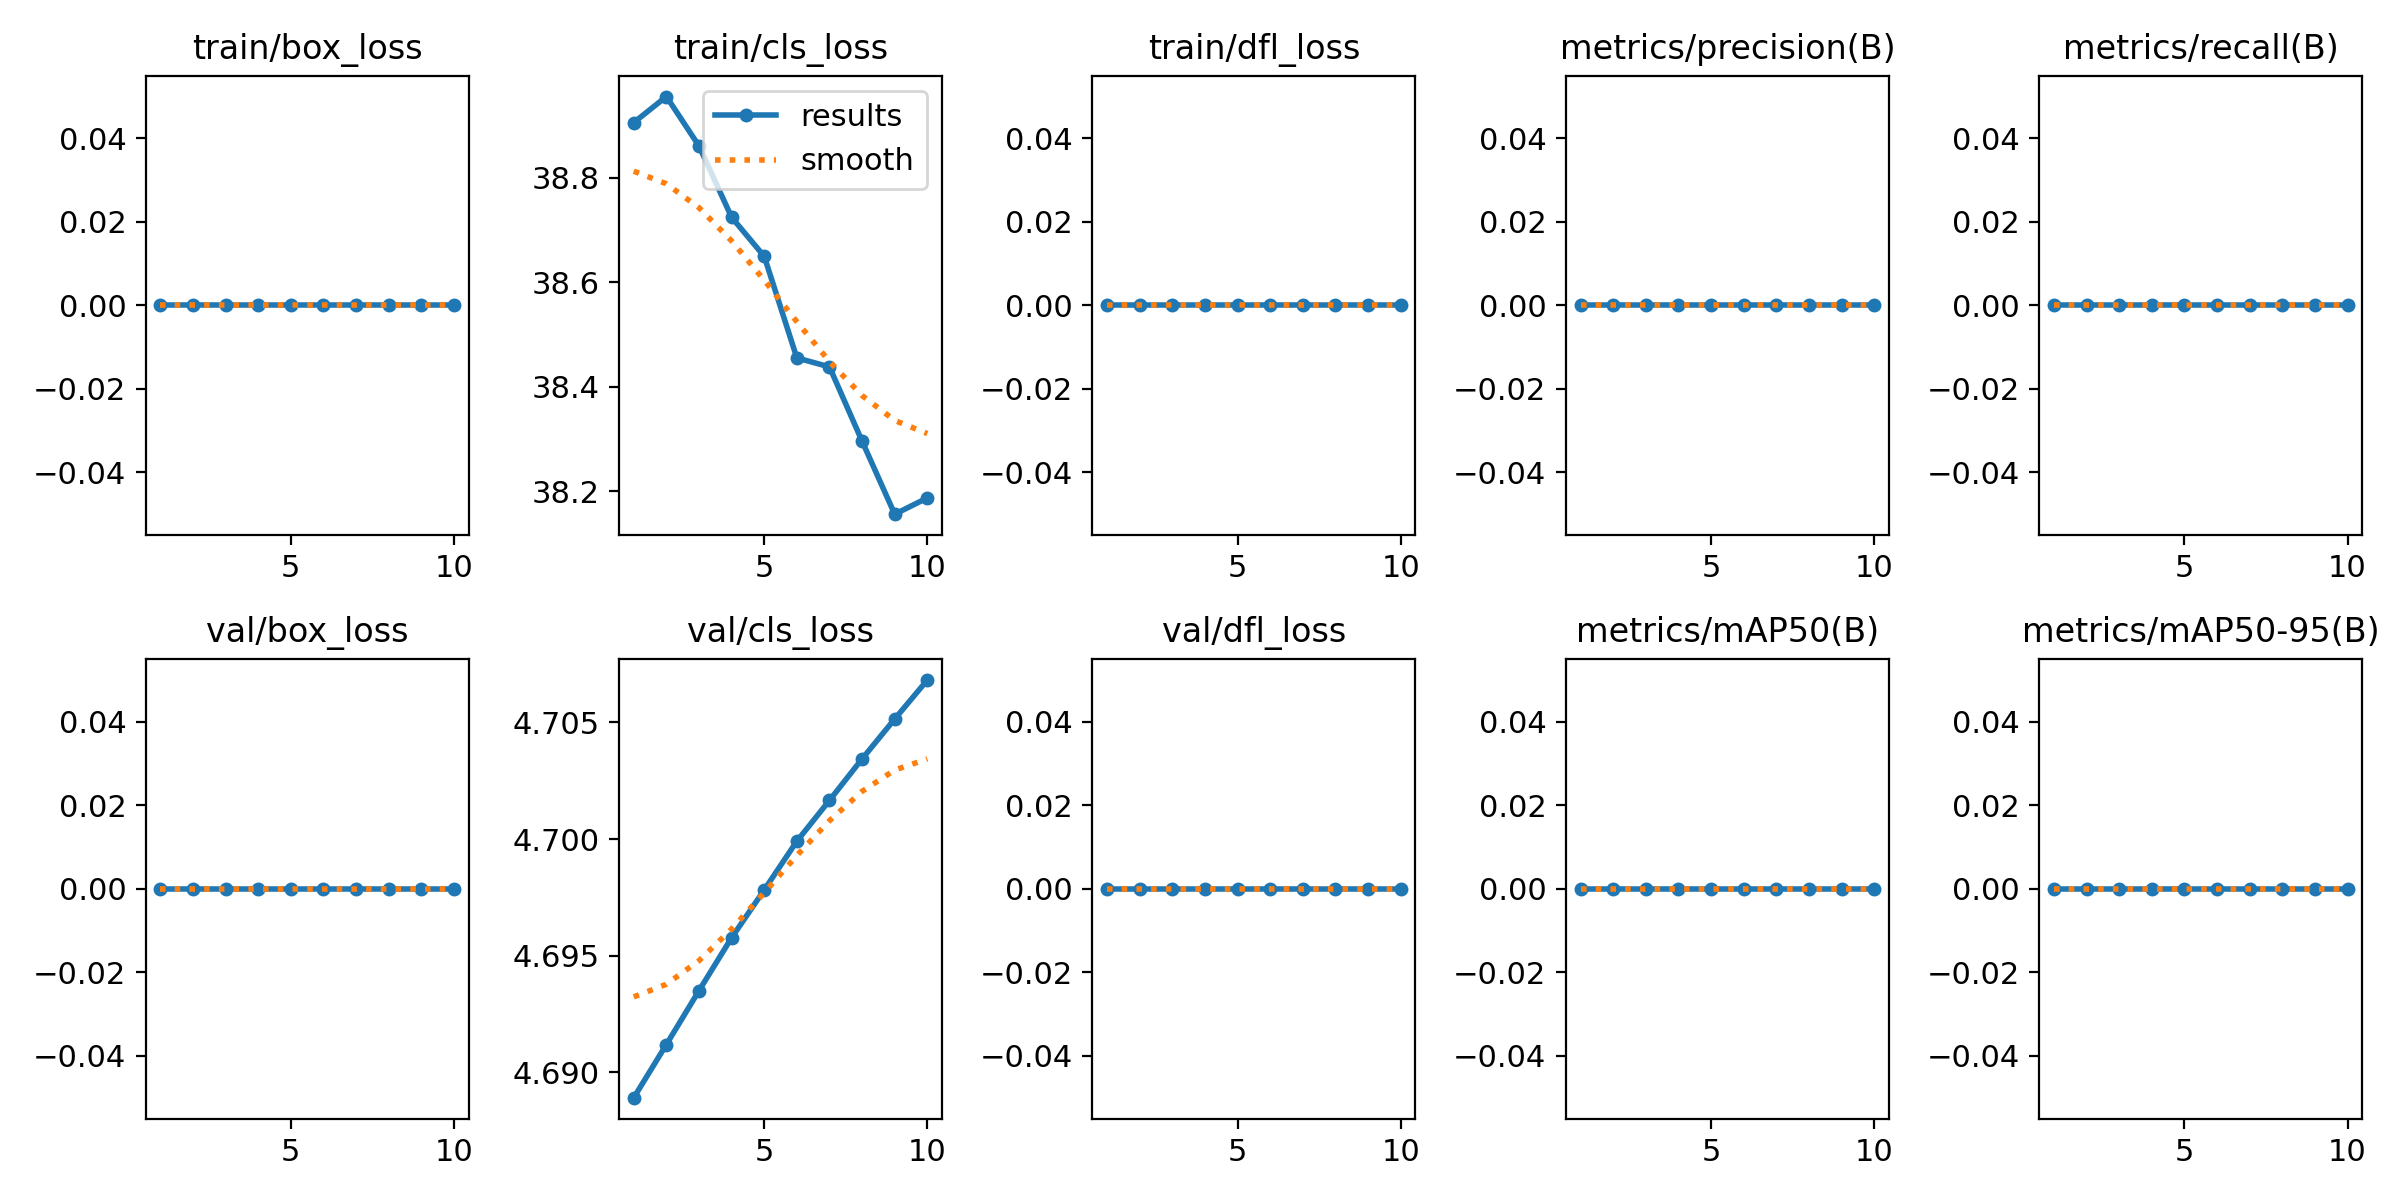

Source data for this figure (header and first rows):
epoch, time, train/box_loss, train/cls_loss, train/dfl_loss, metrics/precision(B), metrics/recall(B), metrics/mAP50(B), metrics/mAP50-95(B), val/box_loss, val/cls_loss, val/dfl_loss, lr/pg0, lr/pg1, lr/pg2
1, 4.892, 0, 38.91, 0, 0, 0, 0, 0, 0, 4.689, 0, 0, 0, 0
2, 6.418, 0, 38.96, 0, 0, 0, 0, 0, 0, 4.691, 0, 1.12625e-05, 1.12625e-05, 1.12625e-05
3, 7.943, 0, 38.86, 0, 0, 0, 0, 0, 0, 4.694, 0, 2.005e-05, 2.005e-05, 2.005e-05
4, 9.481, 0, 38.72, 0, 0, 0, 0, 0, 0, 4.696, 0, 2.63625e-05, 2.63625e-05, 2.63625e-05
5, 10.97, 0, 38.65, 0, 0, 0, 0, 0, 0, 4.698, 0, 3.02e-05, 3.02e-05, 3.02e-05
6, 12.44, 0, 38.46, 0, 0, 0, 0, 0, 0, 4.7, 0, 3.15625e-05, 3.15625e-05, 3.15625e-05
7, 13.93, 0, 38.44, 0, 0, 0, 0, 0, 0, 4.702, 0, 3.045e-05, 3.045e-05, 3.045e-05
8, 15.41, 0, 38.3, 0, 0, 0, 0, 0, 0, 4.703, 0, 2.68625e-05, 2.68625e-05, 2.68625e-05
9, 16.91, 0, 38.16, 0, 0, 0, 0, 0, 0, 4.705, 0, 2.08e-05, 2.08e-05, 2.08e-05
10, 18.44, 0, 38.19, 0, 0, 0, 0, 0, 0, 4.707, 0, 1.22625e-05, 1.22625e-05, 1.22625e-05
